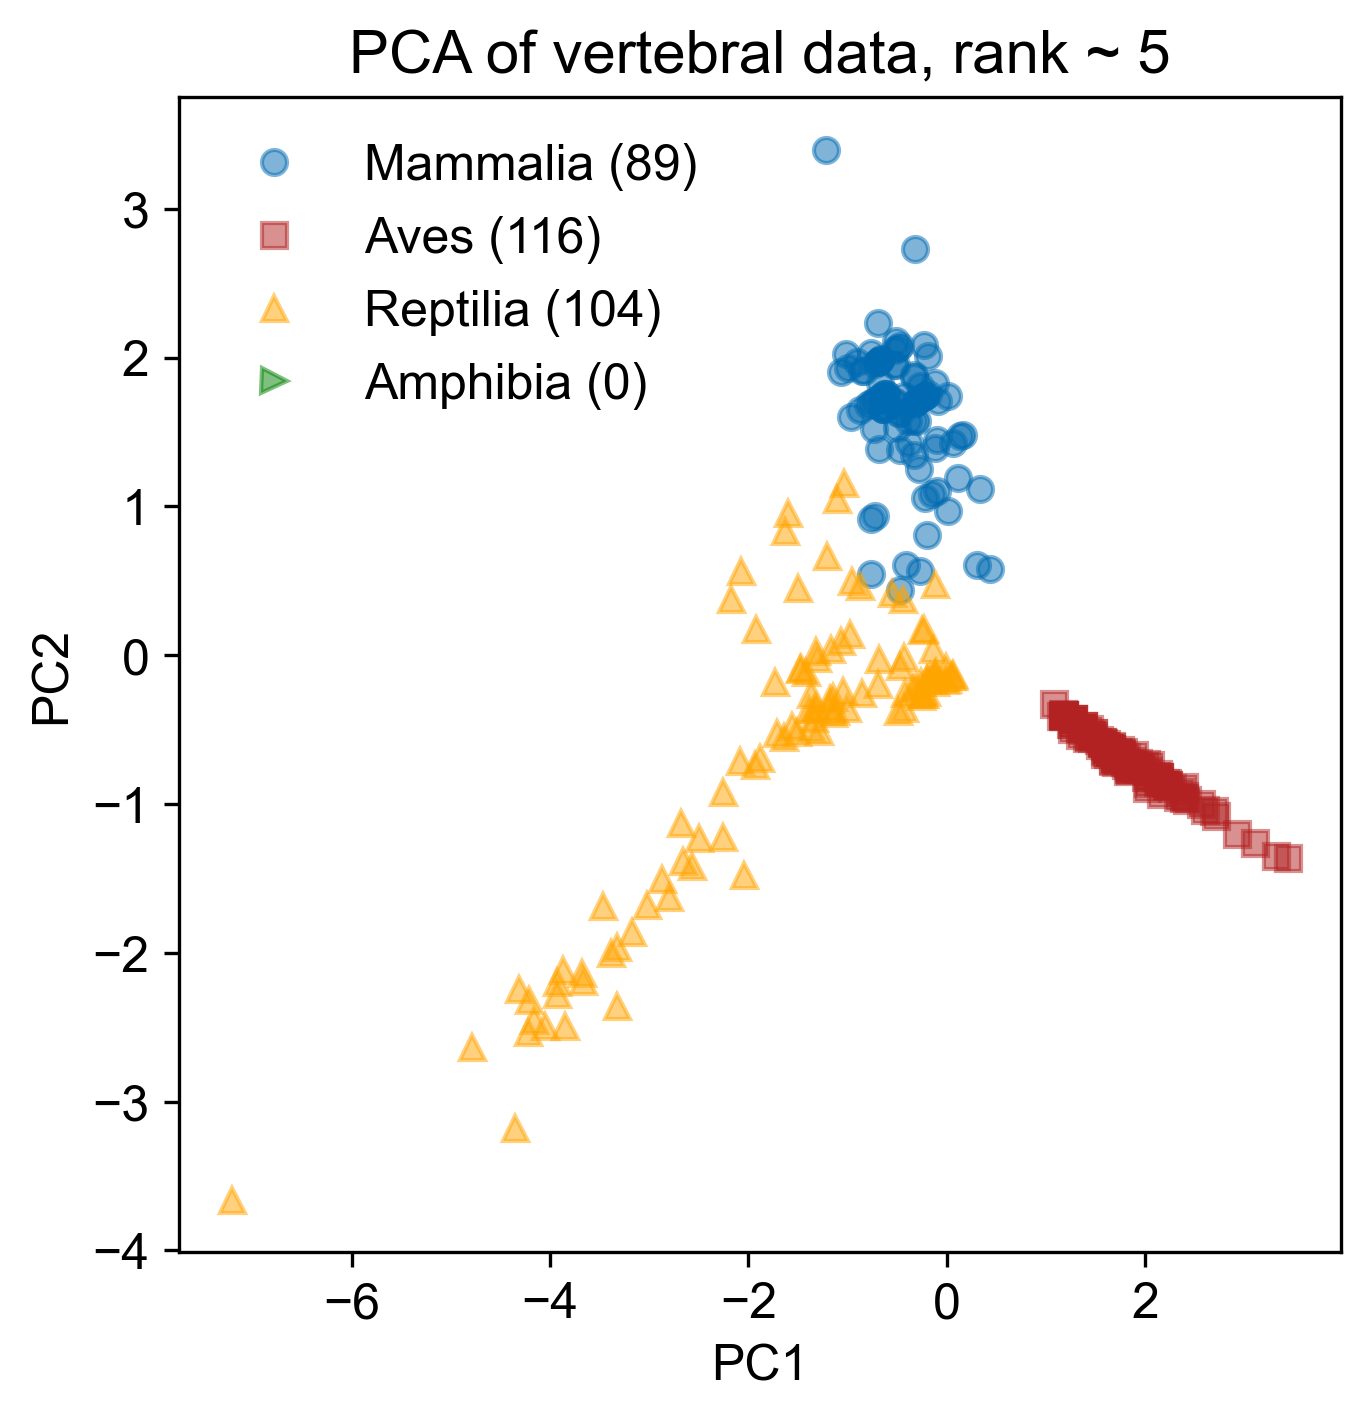

The table this chart was drawn from, first rows:
-7.384777143865957072e-01, 1.704681120085230317e+00, 2.688462769646857708e-01, 1.604758836927289156e-01, 1.858208104644336611e-01
-6.142027575664761319e-01, 1.665212455605477038e+00, 3.390163768221663432e-01, 1.775568179033532035e-01, 6.533974660619763786e-02
-6.416303783132458749e-01, 1.653284139091433014e+00, 3.336399913739669376e-01, 2.201562702965496054e-01, 6.660453411911186616e-02
-6.561948521462861450e-01, 1.740466069627362389e+00, 2.849754333092837655e-01, 3.267752651313965417e-02, 1.820264479256909484e-01
-6.287672313995162909e-01, 1.752394386141406413e+00, 2.903518187574831710e-01, -9.921925880056803315e-03, 1.807616604127766924e-01
-7.933329558801354153e-01, 1.680824487057142047e+00, 2.580935060682870708e-01, 2.456747884791218306e-01, 1.883503854902621177e-01
-7.110500936398258531e-01, 1.716609436599274341e+00, 2.742226624128851764e-01, 1.178764312995325136e-01, 1.845560229515194051e-01
-7.659053351333655613e-01, 1.692752803571186293e+00, 2.634698915164864763e-01, 2.030753360859253176e-01, 1.870855979773478617e-01
-9.622849942439237747e-02, 1.105060949976060192e+00, 7.140711526176396484e-02, -4.489148714165904774e-01, -1.658277533990369645e-02
-6.517920916869641701e-01, 1.737119364420272483e+00, 3.017883921099048239e-01, 4.537539149911784531e-03, 1.820966974928655557e-01
-6.707593259793263041e-01, 1.827648000163291542e+00, 2.363108752446005933e-01, -1.548012172702703526e-01, 2.974483617322700169e-01
-4.315204622531501055e-01, 1.739399807739673287e+00, 3.907758410360829826e-01, -1.274796100156514456e-01, 5.718887733942971952e-02
-2.961843990297081675e-01, 1.575893096094791668e+00, 3.444461445624638074e-01, -2.512978400813987712e-01, 7.887893184846977990e-03
-9.137663645853857930e-02, 1.705558291786410940e+00, 5.331204310191208773e-01, -2.142758376073625182e-01, -1.882702562394166779e-01
-1.068062708322105037e+00, 1.902034252882751852e+00, 4.276669892332515266e-01, 6.671094700607671513e-01, 1.729357266401120863e-01
-8.340772685149061560e-01, 1.910278854459174669e+00, 5.193426308835293881e-01, 5.137925946986057202e-01, 4.739551273021914979e-02
-5.090034455487537635e-01, 1.947614995163550189e+00, 6.607733464796475831e-01, 1.763973874303992329e-01, -8.179856458406717379e-02
-9.034969838414860233e-01, 1.973604151967015996e+00, 4.599253019224476269e-01, 4.115127557015885174e-01, 1.653470015626267164e-01
-7.663588801076368640e-01, 2.033245734537236338e+00, 4.868072291634443216e-01, 1.985154937356063964e-01, 1.590230639980555472e-01
-6.969391647810568857e-01, 1.969920437029395011e+00, 5.462245581245260828e-01, 3.007953327326235993e-01, 4.107157516564798050e-02
-6.969391647810568857e-01, 1.969920437029395011e+00, 5.462245581245260828e-01, 3.007953327326235993e-01, 4.107157516564798050e-02
-6.695115440342870317e-01, 1.981848753543439035e+00, 5.516009435727254884e-01, 2.581958803394271973e-01, 3.980678765273375219e-02
-2.669547377725309811e-01, 1.810969706823937431e+00, 4.230341537252790829e-01, -3.830763243748300240e-01, 4.960015226194432192e-02
-9.668204439866365241e-02, 1.445553880942110458e+00, 2.947444529087218656e-01, -4.534747137669093431e-01, -4.464530931919603179e-02
-4.678055879397117200e-01, 1.377667696795467300e+00, 1.761868840174471984e-01, -8.716057643876576333e-02, 8.721884215526802542e-02
-5.138033244934596677e-01, 1.703614858197541215e+00, 3.746466846914849880e-01, 3.187471639378713917e-04, 6.098323987817243219e-02
-6.106506605668093890e-01, 1.755011839191338519e+00, 3.098529702822038212e-01, -5.936163943988287395e-02, 1.801995162234942272e-01
-6.106506605668093890e-01, 1.755011839191338519e+00, 3.098529702822038212e-01, -5.936163943988287395e-02, 1.801995162234942272e-01
-2.240555532441786402e-01, 1.054730230869951990e+00, 3.040042194424591449e-02, -2.290773482839786324e-01, -1.096148109896424860e-02
-9.672097302748173808e-01, 1.599943724508765985e+00, 2.399599594556124371e-01, 4.944312416716706293e-01, 1.966417538913792784e-01
-2.839274947024944540e-01, 1.249558597465469489e+00, 3.676497625902945821e-01, -3.776030029083948802e-02, -1.496679247537626711e-01
-3.299252312562424017e-01, 1.575505758867543404e+00, 5.661095632643323716e-01, 4.971902331186411894e-02, -1.759035270308583199e-01
-4.072953615740715350e-01, 6.080414000131221242e-01, -1.491950125611019029e-01, -4.572154980082598907e-02, 2.693820706305798118e-02
1.518331048199747513e-02, 9.664820384463337355e-01, 1.848653877357283593e-01, -2.017557410293598363e-01, -2.512209654918045043e-01
-1.217521839790993265e+00, 3.397349982176814720e+00, 1.168555764297677158e+00, 5.005903973919132444e-01, 2.964480692534084971e-01
6.433158308228872913e-02, 1.427324396440513343e+00, 3.561661721378804879e-01, -4.721529707828517886e-01, -1.670938040139779979e-01
-2.430792140254279532e-01, 1.733098639752120196e+00, 4.575739457134410104e-01, -1.887573194247903485e-01, -6.652440486826644017e-02
-3.930804646730068352e-01, 1.574346810131926677e+00, 4.739801910889281933e-01, 2.543181387177981811e-01, -1.743575935973600832e-01
-3.342195812055293036e-01, 1.347509895779826161e+00, 2.322322177984064706e-01, -6.323938106151183458e-02, -3.396486502659966378e-02
-2.979344555189676891e-01, 1.709242006724032148e+00, 4.468211748170423103e-01, -1.035584146383974891e-01, -6.399482984243795580e-02
-3.072455054330306412e-01, 1.699931143259920230e+00, 4.609459408935636660e-01, -1.103986758050271577e-01, -6.329218651880622049e-02
-3.346731261798004953e-01, 1.688002826745876206e+00, 4.555695554453642604e-01, -6.779922341183075574e-02, -6.202739900589199218e-02
-1.882239725318882728e-01, 1.756955272780208244e+00, 4.683267166098395995e-01, -2.739562242111832080e-01, -6.905397989409489679e-02
-2.156515932786580991e-01, 1.745026956266164220e+00, 4.629503311616403050e-01, -2.313567718179868060e-01, -6.778919238118066848e-02
-1.212301886882353186e-01, 1.393381304367191653e+00, 2.968873876922430988e-01, -2.889959021187800681e-01, -1.011617282767459658e-01
-4.718112299136497656e-01, 1.628361244175656086e+00, 4.286876282043675657e-01, 1.451980385541513652e-01, -5.570346144132082289e-02
-2.705068347721978350e-01, 1.721170323238076172e+00, 4.521975602652416049e-01, -1.461578670315939465e-01, -6.525961735535219799e-02
-2.156515932786580991e-01, 1.745026956266164220e+00, 4.629503311616403050e-01, -2.313567718179868060e-01, -6.778919238118066848e-02
-6.831689279187848074e-01, 1.388044822147268320e+00, 5.626171021412662565e-02, 7.983682125665497731e-02, 2.113537694178975190e-01
-5.014532268953675320e-01, 1.528981979054071516e+00, 3.710080998635590932e-01, 1.872273862432701219e-01, -4.724737960267558212e-02
9.022796614477829324e-03, 1.743960694378475118e+00, 5.687507388884396331e-01, -3.915139083467778502e-01, -1.926267629674418558e-01
-1.922296145058262629e-01, 2.007648820160397030e+00, 7.208274607967600778e-01, -4.159760921826594071e-02, -2.119762834906838145e-01
-2.342217090856362760e-01, 2.082902434182282381e+00, 6.667865172838773891e-01, -1.864769006084795455e-01, -9.528958217119051777e-02
-4.956347696396050662e-01, 2.062729516091815096e+00, 5.697344901854001220e-01, 9.439427146878287544e-03, 3.151541925161660540e-02
-5.359255373001046152e-01, 1.951690952527797895e+00, 6.076462773536847051e-01, 2.821170757166810983e-01, -8.137691952913393700e-02
-6.876281148669939336e-01, 1.979231300493506929e+00, 5.320997920480047272e-01, 3.076355938992533234e-01, 4.036893184201624518e-02
-8.756158181204448665e-01, 1.645039537515009975e+00, 2.419643497236890761e-01, 3.734731456587110365e-01, 1.921447480290048304e-01
-7.367763874672852431e-01, 1.518388942499327543e+00, 3.607990076458528206e-01, 5.780328236527453312e-01, -4.375822963581020575e-02
-9.950908959958585376e-01, 1.928508338960772006e+00, 4.579209116543707658e-01, 5.324708517145481101e-01, 1.698440074250011089e-01
-8.521938393476130580e-01, 1.907661401409242563e+00, 4.998414793588087379e-01, 5.632323082584318463e-01, 4.795765691950167053e-02
-6.916337568409319791e-01, 2.229924847873695715e+00, 7.846005362349252055e-01, 5.399942088921704242e-01, -1.025533717545726586e-01
... 248 more rows
